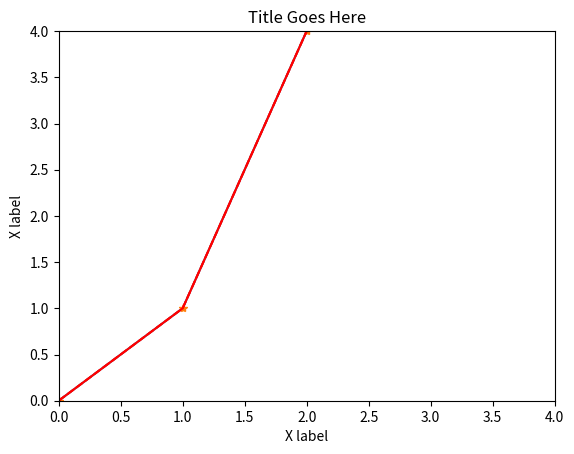

The matplotlib source for this figure:
import numpy as np
import pandas as pd 
import matplotlib.pyplot as plt

# create a range from 0 - 9
x = np.arange(0, 10) 

# equal to x squared
y = x**2

# plot the data
plt.plot(x, y)

# Pass a string code as a marker
plt.plot(x, y, '*')

# Pass a color code
plt.plot(x, y, 'red')

# Red dashed line
plt.plot(x, y, 'r--')

# The API has a lot of options

# Set x and y limits
plt.xlim(0, 4)
plt.ylim(0, 4)
plt.title("Title Goes Here")
plt.xlabel("X label")
plt.ylabel("X label")

# use show to load the visual 
plt.show()